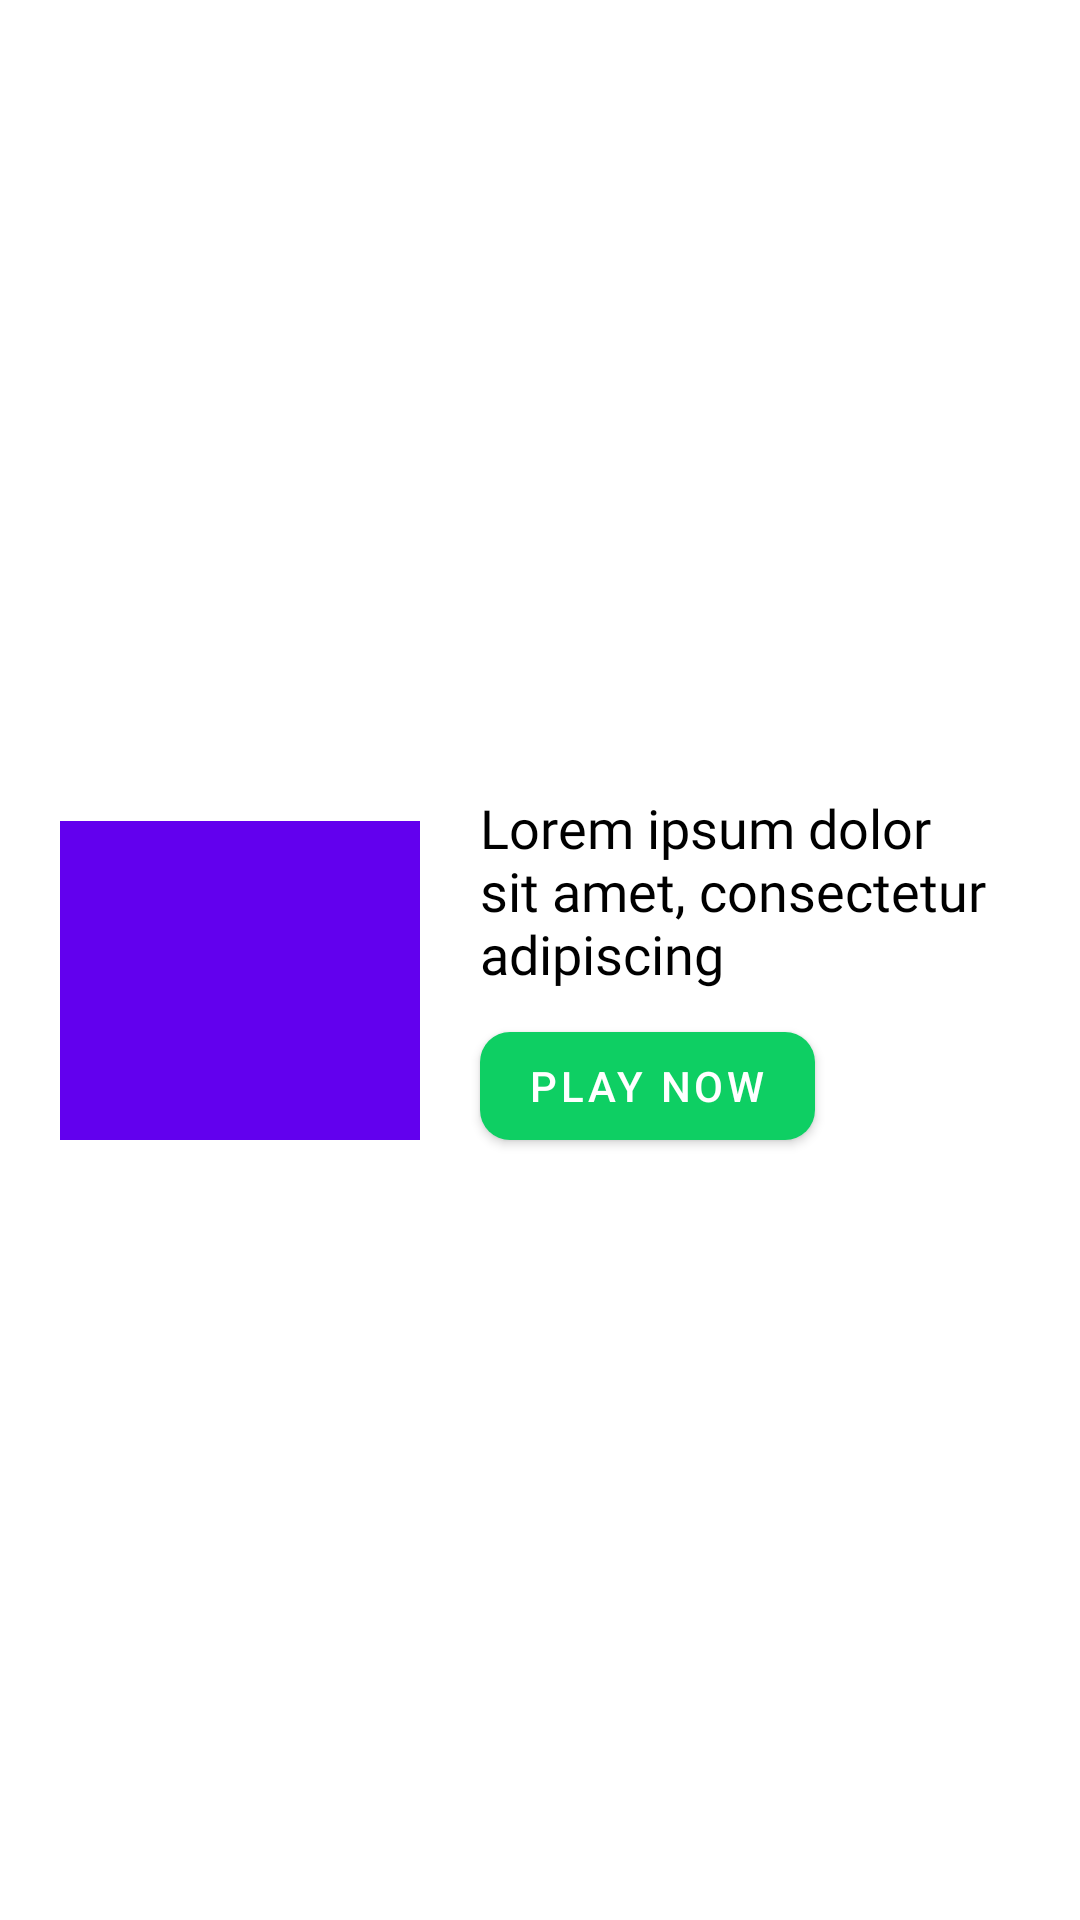

Android layout source for this screen:
<!-- AndroidManifest.xml: application theme Theme.BeatCovidFightAgainstTheCOVID19 -->
<!-- res/layout/content_item_layout.xml -->
<?xml version="1.0" encoding="utf-8"?>
<RelativeLayout xmlns:android="http://schemas.android.com/apk/res/android"
    android:layout_width="match_parent"
    android:layout_height="wrap_content"
    xmlns:app="http://schemas.android.com/apk/res-auto"
    android:layout_marginBottom="40dp">

    <ImageView
        android:layout_marginBottom="6dp"
        android:layout_marginTop="20dp"
        android:src="@color/purple_500"
        android:id="@+id/photo_thumbnail"
        android:layout_width="120dp"
        android:layout_alignTop="@id/content_linear"
        android:layout_alignBottom="@id/content_linear"
        android:layout_height="wrap_content"
        android:layout_marginStart="20dp"
        />

    <LinearLayout
        android:id="@+id/content_linear"
        android:layout_centerVertical="true"
        android:layout_width="match_parent"
        android:layout_height="wrap_content"
        android:orientation="vertical"
        android:layout_toEndOf="@id/photo_thumbnail">

        <TextView
            android:textColor="@color/black"
            android:layout_marginTop="10dp"
            android:text="@string/lorem_ipsum_small"
            android:id="@+id/content_title"
            android:layout_marginStart="20dp"
            android:layout_width="wrap_content"
            android:layout_height="wrap_content"
            android:textSize="18sp"
            android:layout_marginEnd="20dp"
            android:fontFamily="@font/montserrat_extrabold"/>

        <com.google.android.material.button.MaterialButton
            app:icon="@drawable/ic_baseline_play_circle_24"
            android:text="Play Now"
            app:cornerRadius="10dp"
            android:layout_marginStart="20dp"
            android:id="@+id/play_button"
            android:layout_marginTop="8dp"
            android:layout_width="wrap_content"
            android:layout_height="wrap_content" />
    </LinearLayout>
</RelativeLayout>
<!-- resources referenced by this layout -->
<resources>
  <color name="black">#FF000000</color>
  <color name="purple_500">#FF6200EE</color>
  <string name="lorem_ipsum_small">Lorem ipsum dolor sit amet, consectetur adipiscing</string>
  <style name="Theme.BeatCovidFightAgainstTheCOVID19" parent="Theme.MaterialComponents.DayNight.DarkActionBar">
          
          <item name="colorPrimary">@color/themeColor</item>
          <item name="colorPrimaryVariant">@color/themeColorVariant</item>
          <item name="colorOnPrimary">@color/white</item>
          
          <item name="colorSecondary">@color/teal_200</item>
          <item name="colorSecondaryVariant">@color/teal_700</item>
          <item name="colorOnSecondary">@color/black</item>
          
          <item name="android:statusBarColor" tools:targetApi="l">?attr/colorPrimaryVariant</item>
          
      </style>
  <color name="themeColor">#0ECF63</color>
  <color name="themeColorVariant">#21A55B</color>
  <color name="white">#FFFFFFFF</color>
  <color name="teal_200">#FF03DAC5</color>
  <color name="teal_700">#FF018786</color>
</resources>
